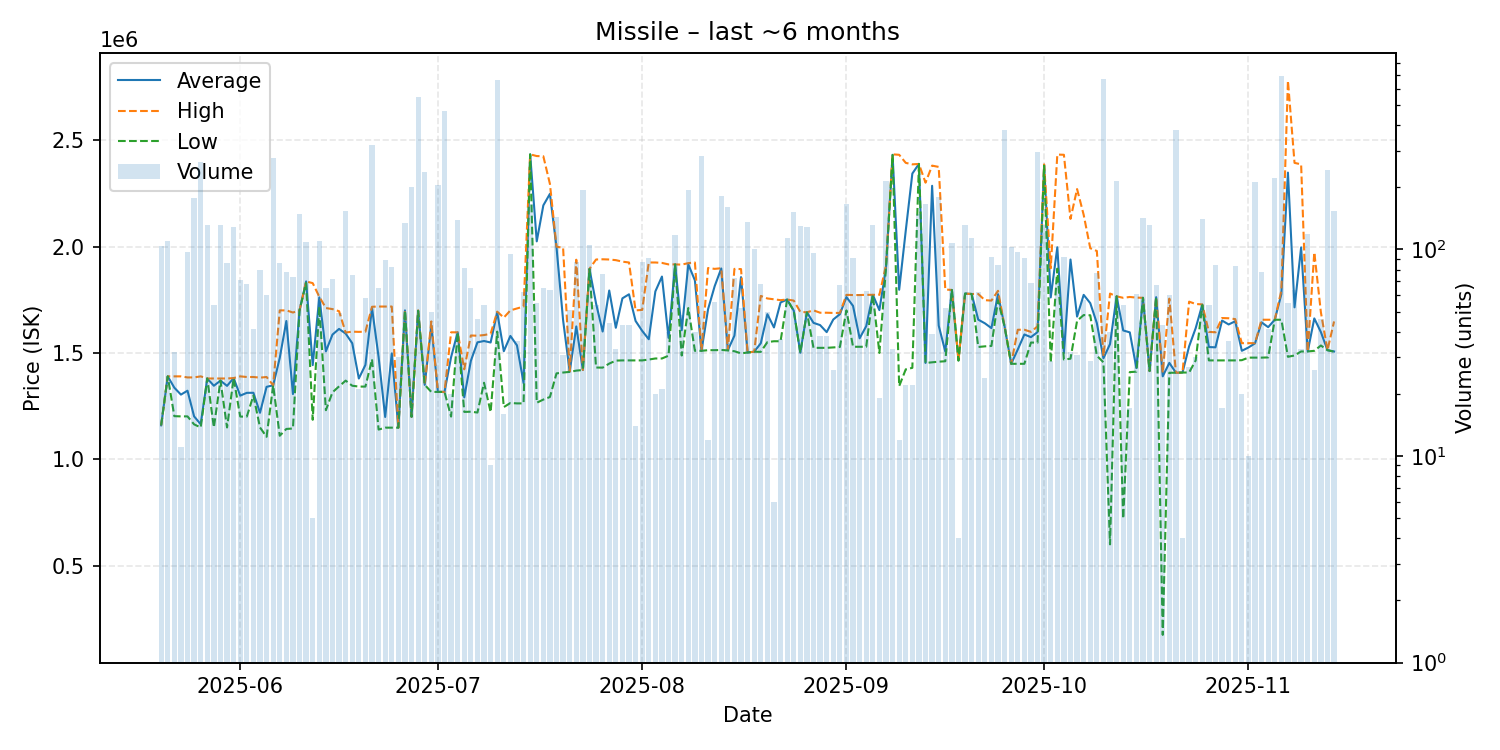

The table this chart was drawn from, first rows:
date, average, highest, lowest, order_count, volume
2025-05-20, 1160000, 1160000, 1160000, 11, 104
2025-05-21, 1390000, 1390000, 1390000, 9, 110
2025-05-22, 1336750, 1390000, 1203000, 6, 32
2025-05-23, 1304273, 1390000, 1202000, 5, 11
2025-05-24, 1322670, 1385000, 1202000, 17, 97
2025-05-25, 1202000, 1385000, 1164500, 23, 178
2025-05-26, 1165000, 1390000, 1150000, 20, 265
2025-05-27, 1380000, 1380000, 1380000, 6, 131
2025-05-28, 1345889, 1380000, 1150000, 11, 54
2025-05-29, 1370000, 1380000, 1370000, 16, 131
2025-05-30, 1345302, 1380000, 1150000, 17, 86
2025-05-31, 1382000, 1382000, 1381000, 23, 129
2025-06-01, 1299451, 1390000, 1201000, 20, 71
2025-06-02, 1312574, 1387000, 1201000, 13, 68
2025-06-03, 1312854, 1387000, 1300000, 8, 41
2025-06-04, 1218812, 1384000, 1150000, 20, 80
2025-06-05, 1340750, 1387000, 1106000, 11, 60
2025-06-06, 1348000, 1348000, 1348000, 19, 277
2025-06-07, 1476860, 1700000, 1111000, 14, 86
2025-06-08, 1650013, 1700000, 1143000, 10, 78
2025-06-09, 1306905, 1690000, 1145000, 7, 74
2025-06-10, 1700000, 1700000, 1700000, 12, 149
2025-06-11, 1836000, 1836000, 1829000, 6, 109
2025-06-12, 1442800, 1828000, 1186000, 2, 5
2025-06-13, 1761000, 1764000, 1718000, 15, 110
2025-06-14, 1507738, 1711000, 1231000, 17, 65
2025-06-15, 1586167, 1706000, 1315000, 15, 72
2025-06-16, 1612939, 1696000, 1343000, 14, 49
2025-06-17, 1591000, 1596000, 1370000, 23, 153
2025-06-18, 1545627, 1600000, 1346000, 14, 75
2025-06-19, 1379857, 1599000, 1342000, 4, 21
2025-06-20, 1443793, 1600000, 1342000, 10, 58
2025-06-21, 1712000, 1717000, 1470500, 30, 319
2025-06-22, 1480754, 1718000, 1140000, 13, 65
2025-06-23, 1199236, 1718000, 1149000, 12, 89
2025-06-24, 1497805, 1718000, 1149000, 11, 82
2025-06-25, 1149000, 1149000, 1149000, 3, 30
2025-06-26, 1700000, 1700000, 1700000, 10, 134
2025-06-27, 1200000, 1200000, 1200000, 19, 201
2025-06-28, 1698000, 1700000, 1698000, 25, 550
2025-06-29, 1350000, 1350000, 1350000, 9, 237
2025-06-30, 1629740, 1648000, 1317000, 8, 50
2025-07-01, 1317000, 1317000, 1317000, 18, 205
2025-07-02, 1317000, 1317000, 1317000, 15, 469
2025-07-03, 1480100, 1597000, 1201000, 7, 20
2025-07-04, 1597000, 1597000, 1597000, 13, 139
2025-07-05, 1291321, 1423000, 1223000, 8, 81
2025-07-06, 1462831, 1582000, 1224000, 16, 65
2025-07-07, 1549891, 1581000, 1220000, 11, 46
2025-07-08, 1556130, 1584000, 1360000, 16, 54
2025-07-09, 1549111, 1590000, 1222000, 4, 9
2025-07-10, 1691000, 1694000, 1600000, 14, 661
2025-07-11, 1508188, 1666000, 1245500, 6, 16
2025-07-12, 1579937, 1700000, 1265000, 14, 95
2025-07-13, 1535500, 1709000, 1263000, 13, 36
2025-07-14, 1358371, 1718000, 1263000, 12, 62
2025-07-15, 2433000, 2433000, 2433000, 12, 166
2025-07-16, 2024273, 2425000, 1266000, 6, 55
2025-07-17, 2193400, 2424000, 1281000, 8, 65
2025-07-18, 2247438, 2294000, 1293000, 9, 64
... 119 more rows
